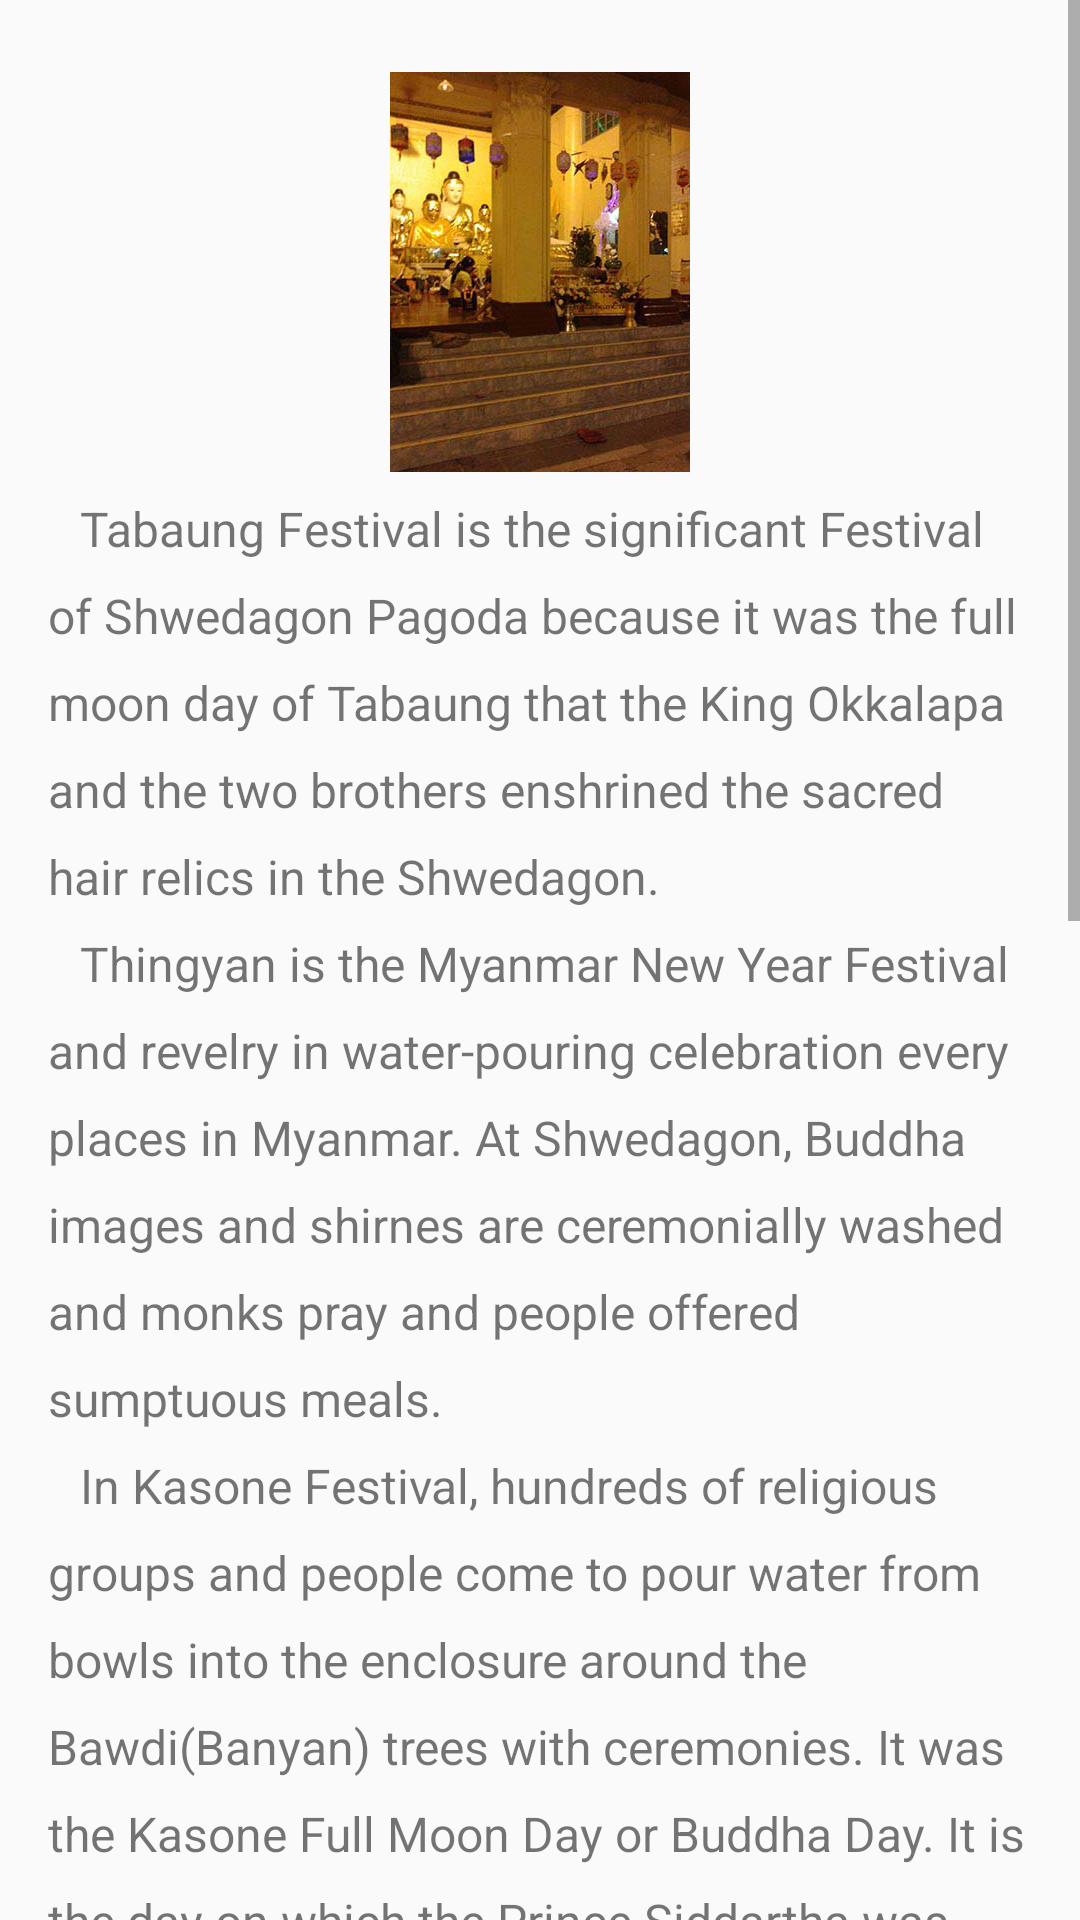

Layout XML and referenced resources for this Android screen:
<!-- AndroidManifest.xml: application theme AppTheme -->
<!-- res/layout/activity_seasonal_festival.xml -->
<?xml version="1.0" encoding="utf-8"?>
<ScrollView
    xmlns:android="http://schemas.android.com/apk/res/android"
    xmlns:tools="http://schemas.android.com/tools"
    android:layout_width="match_parent"
    android:layout_height="wrap_content">

    <LinearLayout
        android:layout_width="match_parent"
        android:layout_height="match_parent"
        android:orientation="vertical"
        android:paddingBottom="@dimen/activity_vertical_margin"
        android:paddingLeft="@dimen/activity_horizontal_margin"
        android:paddingRight="@dimen/activity_horizontal_margin"
        android:paddingTop="@dimen/activity_vertical_margin"
        tools:context=".Activities.SeasonalFestivalActivity">

        <ImageView
            android:layout_width="match_parent"
            android:layout_height="wrap_content"
            android:layout_margin="@dimen/margin_medium"
            android:src="@drawable/seasonalfestivals" />


        <TextView
            android:layout_width="match_parent"
            android:layout_height="wrap_content"
            android:lineSpacingExtra="10sp"
            android:text="@string/seasonalfestivals"
            android:textSize="16sp" />

    </LinearLayout>
</ScrollView>
<!-- resources referenced by this layout -->
<resources>
  <dimen name="activity_horizontal_margin">16dp</dimen>
  <dimen name="activity_vertical_margin">16dp</dimen>
  <dimen name="margin_medium">8dp</dimen>
  <!-- drawable seasonalfestivals: png bitmap (drawable-nodpi, 201530 bytes) -->
  <string name="seasonalfestivals">"\u0009 Tabaung Festival is the significant Festival of Shwedagon Pagoda because it was the full moon day of Tabaung that the King Okkalapa and the two brothers enshrined the sacred hair relics in the Shwedagon.
  \u0009 Thingyan is the Myanmar New Year Festival and revelry in water-pouring celebration every places in Myanmar. At Shwedagon, Buddha images and shirnes are ceremonially washed and monks pray and people offered sumptuous meals.
  \u0009 In Kasone Festival, hundreds of religious groups and people come to pour water from bowls into the enclosure around the Bawdi(Banyan) trees with ceremonies. It was the Kasone Full Moon Day or Buddha Day. It is the day on which the Prince Siddartha was born, on which he attained Buddhood and on which he passed away.
  \u0009 Waso Festival, Waso Full Moon Day which makes the beginning of the Buddhist Lent. Community prayers are held day and night.
  \u0009 Thadingyut Festival is said to be as the end of the Buddhist Lent. When Lord Buddha descended from heaven after preaching his reborn mother, from Tawadaintha when Devas line his route and illuminated the way and the people all over the country light candles to welcome back. As years passed by, it became a tradition and a festival. Many people lit candles and electricity from pagoda platform and top.
  \u0009 In Tazaungdaing Festival, Mathothingan weaving contest are held in Shwedagon Pagoda. From evening till before midnight, women weavers feverishly vie with each other to be the first to complete weaving yellow robes. The four robes are offered to the four Buddha inside the main vestibules, Gautama, Kakkusanda, Gawnagamana, and Kassapa."</string>
  <style name="AppTheme" parent="Theme.AppCompat.Light.DarkActionBar">
          
          <item name="displayOptions">useLogo|showHome</item>
          <item name="android:actionBarStyle">@android:style/Widget.Holo.Light.ActionBar.Solid.Inverse</item>
          <item name="logo">@mipmap/ic_launcher</item>
          <item name="colorPrimary">@color/colorPrimary</item>
          <item name="colorPrimaryDark">@color/colorPrimaryDark</item>
          <item name="colorAccent">@color/colorAccent</item>
      </style>
  <!-- not gathered from this repository: default colours our renderer supplied (Android Studio template values) -->
  <color name="colorPrimary">#FF6200EE</color>
  <color name="colorPrimaryDark">#FF3700B3</color>
  <color name="colorAccent">#FF03DAC5</color>
</resources>
